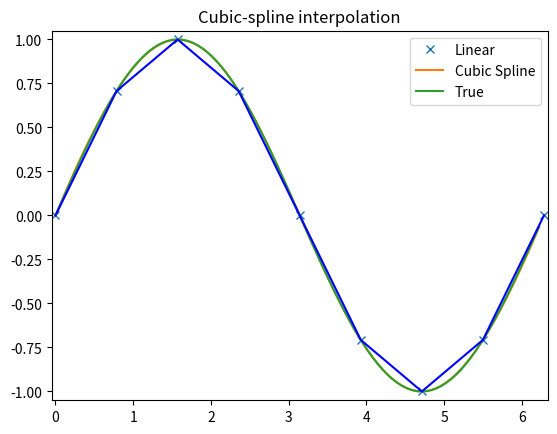

The matplotlib source for this figure:
import numpy as np
import matplotlib.pyplot as plt
from scipy import interpolate


x = np.arange(0, 2*np.pi+np.pi/4, 2*np.pi/8)
y = np.sin(x)
tck = interpolate.splrep(x, y, s=0)
xnew = np.arange(0,2*np.pi,np.pi/50)
ynew = interpolate.splev(xnew, tck, der=0)

plt.figure()
plt.plot(x, y, 'x', xnew, ynew, xnew, np.sin(xnew), x, y, 'b')
plt.legend(['Linear', 'Cubic Spline', 'True'])
plt.axis([-0.05, 6.33, -1.05, 1.05])
plt.title('Cubic-spline interpolation')
plt.show()